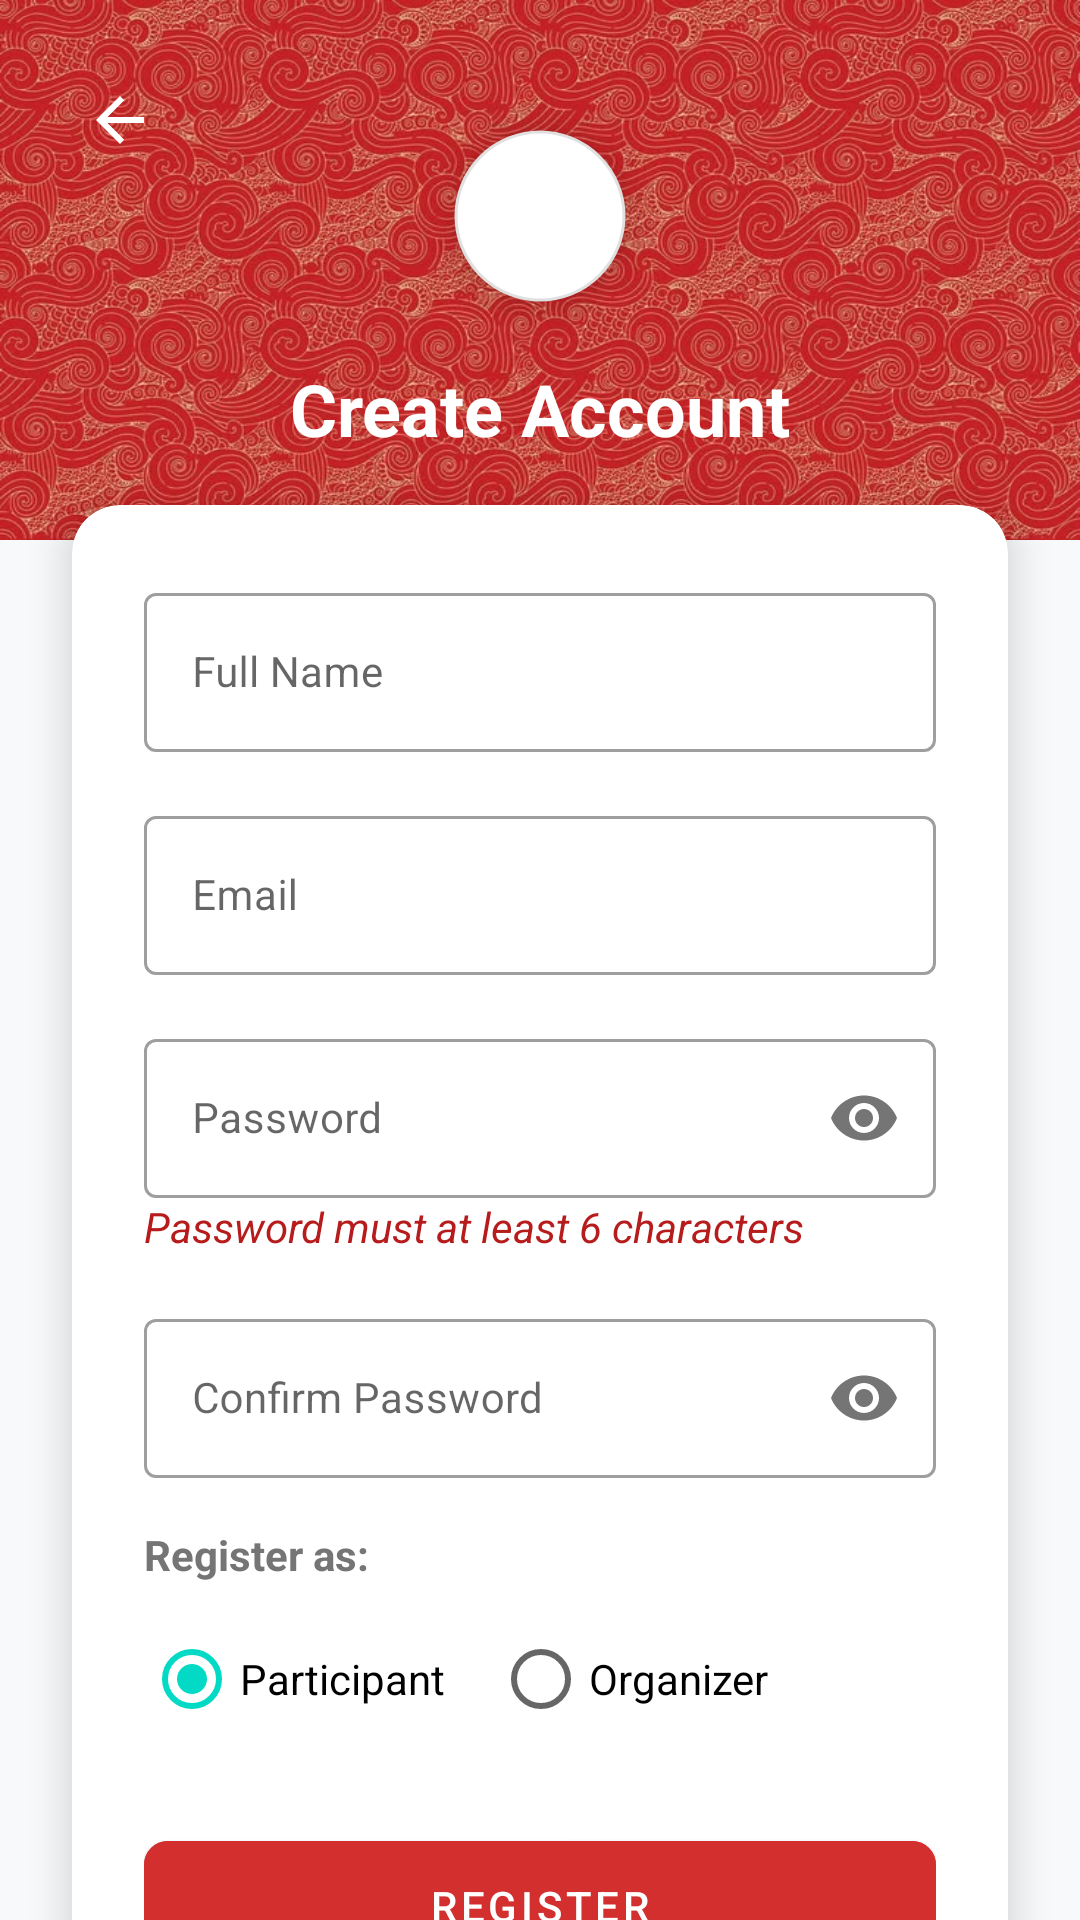

This screen was rendered from an Android layout file. Write that file and the resources it references.
<!-- AndroidManifest.xml: application theme Theme.UTMNexEvent -->
<!-- res/layout/activity_signup.xml -->
<?xml version="1.0" encoding="utf-8"?>
<androidx.constraintlayout.widget.ConstraintLayout xmlns:android="http://schemas.android.com/apk/res/android"
    xmlns:app="http://schemas.android.com/apk/res-auto"
    xmlns:tools="http://schemas.android.com/tools"
    android:id="@+id/signup_main"
    android:layout_width="match_parent"
    android:layout_height="match_parent"
    android:background="@color/background_light"
    tools:context=".SignupActivity">

    
    <View
        android:id="@+id/viewHeader"
        android:layout_width="match_parent"
        android:layout_height="180dp"
        android:background="@drawable/participants_bg_header"
        app:layout_constraintTop_toTopOf="parent" />

    
    <ImageButton
        android:id="@+id/buttonBack"
        android:layout_width="48dp"
        android:layout_height="48dp"
        android:layout_marginStart="16dp"
        android:layout_marginTop="16dp"
        android:background="?attr/selectableItemBackgroundBorderless"
        android:contentDescription="Back"
        android:src="@drawable/ic_back_arrow"
        app:layout_constraintStart_toStartOf="parent"
        app:layout_constraintTop_toTopOf="parent" />

    
    <com.google.android.material.imageview.ShapeableImageView
        android:id="@+id/imageViewLogo"
        android:layout_width="80dp"
        android:layout_height="80dp"
        android:layout_marginTop="32dp"
        android:background="#FFFFFF"
        android:contentDescription="@string/app_logo"
        android:elevation="8dp"
        android:padding="12dp"
        android:src="@drawable/ic_logo"
        app:layout_constraintEnd_toEndOf="parent"
        app:layout_constraintStart_toStartOf="parent"
        app:layout_constraintTop_toTopOf="parent"
        app:shapeAppearanceOverlay="@style/ShapeAppearance.Circle"
        app:strokeColor="#E0E0E0"
        app:strokeWidth="1dp" />

    <TextView
        android:id="@+id/textViewSignupTitle"
        android:layout_width="wrap_content"
        android:layout_height="wrap_content"
        android:layout_marginTop="8dp"
        android:text="Create Account"
        android:textColor="@color/white"
        android:textSize="24sp"
        android:textStyle="bold"
        app:layout_constraintEnd_toEndOf="parent"
        app:layout_constraintStart_toStartOf="parent"
        app:layout_constraintTop_toBottomOf="@id/imageViewLogo" />

    
    <androidx.core.widget.NestedScrollView
        android:layout_width="match_parent"
        android:layout_height="0dp"
        android:layout_marginTop="-20dp"
        app:layout_constraintBottom_toBottomOf="parent"
        app:layout_constraintTop_toBottomOf="@id/viewHeader">

        <com.google.android.material.card.MaterialCardView
            android:layout_width="match_parent"
            android:layout_height="wrap_content"
            android:layout_marginHorizontal="24dp"
            android:layout_marginVertical="8dp"
            app:cardCornerRadius="16dp"
            app:cardElevation="8dp">

            <LinearLayout
                android:layout_width="match_parent"
                android:layout_height="wrap_content"
                android:orientation="vertical"
                android:padding="24dp">

                <com.google.android.material.textfield.TextInputLayout
                    android:id="@+id/fullNameLayout"
                    android:layout_width="match_parent"
                    android:layout_height="wrap_content"
                    style="@style/Widget.MaterialComponents.TextInputLayout.OutlinedBox">

                    <com.google.android.material.textfield.TextInputEditText
                        android:id="@+id/editTextFullName"
                        android:layout_width="match_parent"
                        android:layout_height="wrap_content"
                        android:hint="Full Name"
                        android:inputType="textPersonName"
                        android:textSize="14sp" />
                </com.google.android.material.textfield.TextInputLayout>

                <com.google.android.material.textfield.TextInputLayout
                    android:id="@+id/emailLayoutSignup"
                    android:layout_width="match_parent"
                    android:layout_height="wrap_content"
                    android:layout_marginTop="16dp"
                    style="@style/Widget.MaterialComponents.TextInputLayout.OutlinedBox">

                    <com.google.android.material.textfield.TextInputEditText
                        android:id="@+id/editTextEmailSignup"
                        android:layout_width="match_parent"
                        android:layout_height="wrap_content"
                        android:hint="Email"
                        android:inputType="textEmailAddress"
                        android:textSize="14sp" />
                </com.google.android.material.textfield.TextInputLayout>

                <com.google.android.material.textfield.TextInputLayout
                    android:id="@+id/passwordLayoutSignup"
                    android:layout_width="match_parent"
                    android:layout_height="wrap_content"
                    android:layout_marginTop="16dp"
                    app:passwordToggleEnabled="true"
                    style="@style/Widget.MaterialComponents.TextInputLayout.OutlinedBox">

                    <com.google.android.material.textfield.TextInputEditText
                        android:id="@+id/editTextPasswordSignup"
                        android:layout_width="match_parent"
                        android:layout_height="wrap_content"
                        android:hint="Password"
                        android:inputType="textPassword"
                        android:textSize="14sp" />

                    <TextView
                        android:id="@+id/textView5"
                        android:layout_width="wrap_content"
                        android:layout_height="wrap_content"
                        android:layout_weight="1"
                        android:text="Password must at least 6 characters"
                        android:textColor="@color/admin_red_dark"
                        android:textStyle="italic" />
                </com.google.android.material.textfield.TextInputLayout>

                <com.google.android.material.textfield.TextInputLayout
                    android:id="@+id/confirmPasswordLayout"
                    android:layout_width="match_parent"
                    android:layout_height="wrap_content"
                    android:layout_marginTop="16dp"
                    app:passwordToggleEnabled="true"
                    style="@style/Widget.MaterialComponents.TextInputLayout.OutlinedBox">

                    <com.google.android.material.textfield.TextInputEditText
                        android:id="@+id/editTextConfirmPassword"
                        android:layout_width="match_parent"
                        android:layout_height="wrap_content"
                        android:hint="Confirm Password"
                        android:inputType="textPassword"
                        android:textSize="14sp" />
                </com.google.android.material.textfield.TextInputLayout>

                <TextView
                    android:layout_width="wrap_content"
                    android:layout_height="wrap_content"
                    android:layout_marginTop="16dp"
                    android:text="Register as:"
                    android:textStyle="bold"
                    android:textColor="#757575" />

                <RadioGroup
                    android:id="@+id/radioGroupRoleSignup"
                    android:layout_width="match_parent"
                    android:layout_height="wrap_content"
                    android:layout_marginTop="8dp"
                    android:orientation="horizontal">

                    <RadioButton
                        android:id="@+id/radioParticipantSignup"
                        android:layout_width="wrap_content"
                        android:layout_height="wrap_content"
                        android:text="Participant"
                        android:checked="true" />

                    <RadioButton
                        android:id="@+id/radioOrganizerSignup"
                        android:layout_width="wrap_content"
                        android:layout_height="wrap_content"
                        android:layout_marginStart="16dp"
                        android:text="Organizer" />
                </RadioGroup>

                <com.google.android.material.button.MaterialButton
                    android:id="@+id/buttonRegister"
                    android:layout_width="match_parent"
                    android:layout_height="wrap_content"
                    android:layout_marginTop="24dp"
                    android:padding="12dp"
                    android:text="Register"
                    android:backgroundTint="@color/admin_red_primary"
                    app:cornerRadius="8dp" />
            </LinearLayout>
        </com.google.android.material.card.MaterialCardView>
    </androidx.core.widget.NestedScrollView>

</androidx.constraintlayout.widget.ConstraintLayout>
<!-- resources referenced by this layout -->
<resources>
  <color name="admin_red_dark">#B71C1C</color>
  <color name="admin_red_primary">#D32F2F</color>
  <color name="background_light">#F8F9FA</color>
  <color name="white">#FFFFFFFF</color>
  <!-- drawable ic_back_arrow (drawable) -->
  <vector xmlns:android="http://schemas.android.com/apk/res/android"
      android:width="24dp"
      android:height="24dp"
      android:viewportWidth="24"
      android:viewportHeight="24"
      android:tint="#FFFFFF">
      <path
          android:fillColor="@android:color/white"
          android:pathData="M20,11H7.83l5.59,-5.59L12,4l-8,8 8,8 1.41,-1.41L7.83,13H20v-2z"/>
  </vector>
  <!-- drawable participants_bg_header: jpg bitmap (drawable, 123108 bytes) -->
  <string name="app_logo">App Logo</string>
  <style name="ShapeAppearance.Circle" parent="">
          <item name="cornerFamily">rounded</item>
          <item name="cornerSize">50%</item>
      </style>
  <style name="Theme.UTMNexEvent" parent="Base.Theme.UTMNexEvent" />
  <style name="Base.Theme.UTMNexEvent" parent="Theme.MaterialComponents.DayNight.NoActionBar">
          
          
      </style>
</resources>
